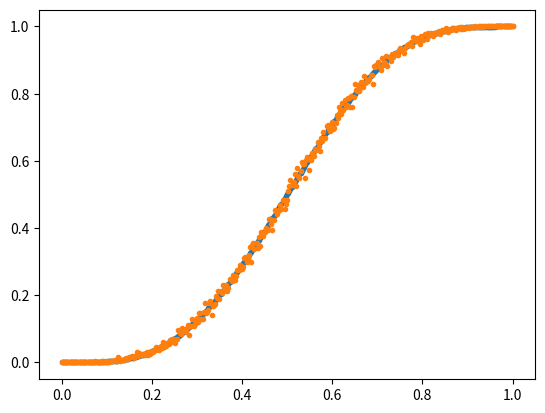

The matplotlib source for this figure:
import math
import numpy as np
import matplotlib.pyplot as plt
import random

def sevenGameSeriesProb(p):
    q = 1 - p
    win_4 = p**4
    
    win_5 = ((p**4)*(q)*math.comb(5,1)) * (4/5)
    
    win_6 = ((p**4)*(q**2)*math.comb(6,2)) * (4/6)

    win_7 = ((p**4)*(q**3)*math.comb(7,3)) * (4/7)

    return sum((win_4, win_5, win_6, win_7))

def predictMatchup(p):
    q = 1 - p
    win_4 = ("win_4", p**4)
    win_5 = ("win_5", ((p**4)*(q)*math.comb(5,1)) * (4/5))
    win_6 = ("win_6", ((p**4)*(q**2)*math.comb(6,2)) * (4/6))
    win_7 = ("win_7", ((p**4)*(q**3)*math.comb(7,3)) * (4/7))

    lose_4 = ("lose_4", q**4)
    lose_5 = ("lose_5", ((q**4)*(p)*math.comb(5,1)) * (4/5))
    lose_6 = ("lose_6", ((q**4)*(p**2)*math.comb(6,2)) * (4/6))
    lose_7 = ("lose_7", ((q**4)*(p**3)*math.comb(7,3)) * (4/7))

    possible_results = [win_4, win_5, win_6, win_7, lose_4, lose_5, lose_6, lose_7]

    return max(possible_results, key=lambda result: result[1])[0]
    # return [(r[0], float(r[1])) for r in possible_results]

def simulateOneGame(p):
    return 1 if random.random() < p else 0

def simulateOneSeries(p):
    wins = 0
    losses = 0
    while (wins < 4) and (losses < 4):
        if simulateOneGame(p):
            wins += 1
        else:
            losses += 1
    
    if wins > losses:
        win_or_loss = "win"
    elif losses > wins:
        win_or_loss = "lose"
    else:
        raise Exception("Should be impossible to get here")

    return win_or_loss + "_" + str(wins+losses)

def most_common_item(lst):
    return max(set(lst), key=lst.count) 


def simulateManySeries(p, n = 100):
    results = [simulateOneSeries(p) for _ in range(0,n)]
    return most_common_item(results)

def probabilityManySeries(p, n=100):
    results = [simulateOneSeries(p) for _ in range(0,n)]
    wins = len(list(filter(lambda r: "win" in r, results)))
    return float(wins)/float(n)

x_vals = list(np.linspace(0,1,401))
y_vals = [sevenGameSeriesProb(p) for p in x_vals]
z_vals = [probabilityManySeries(p, 1000) for p in x_vals]

for x, y in zip(x_vals, y_vals):
    print(float(x), ":", float(y), ":",predictMatchup(x))

plt.plot(x_vals, y_vals, ".")
plt.plot(x_vals, z_vals, ".")
plt.show()
